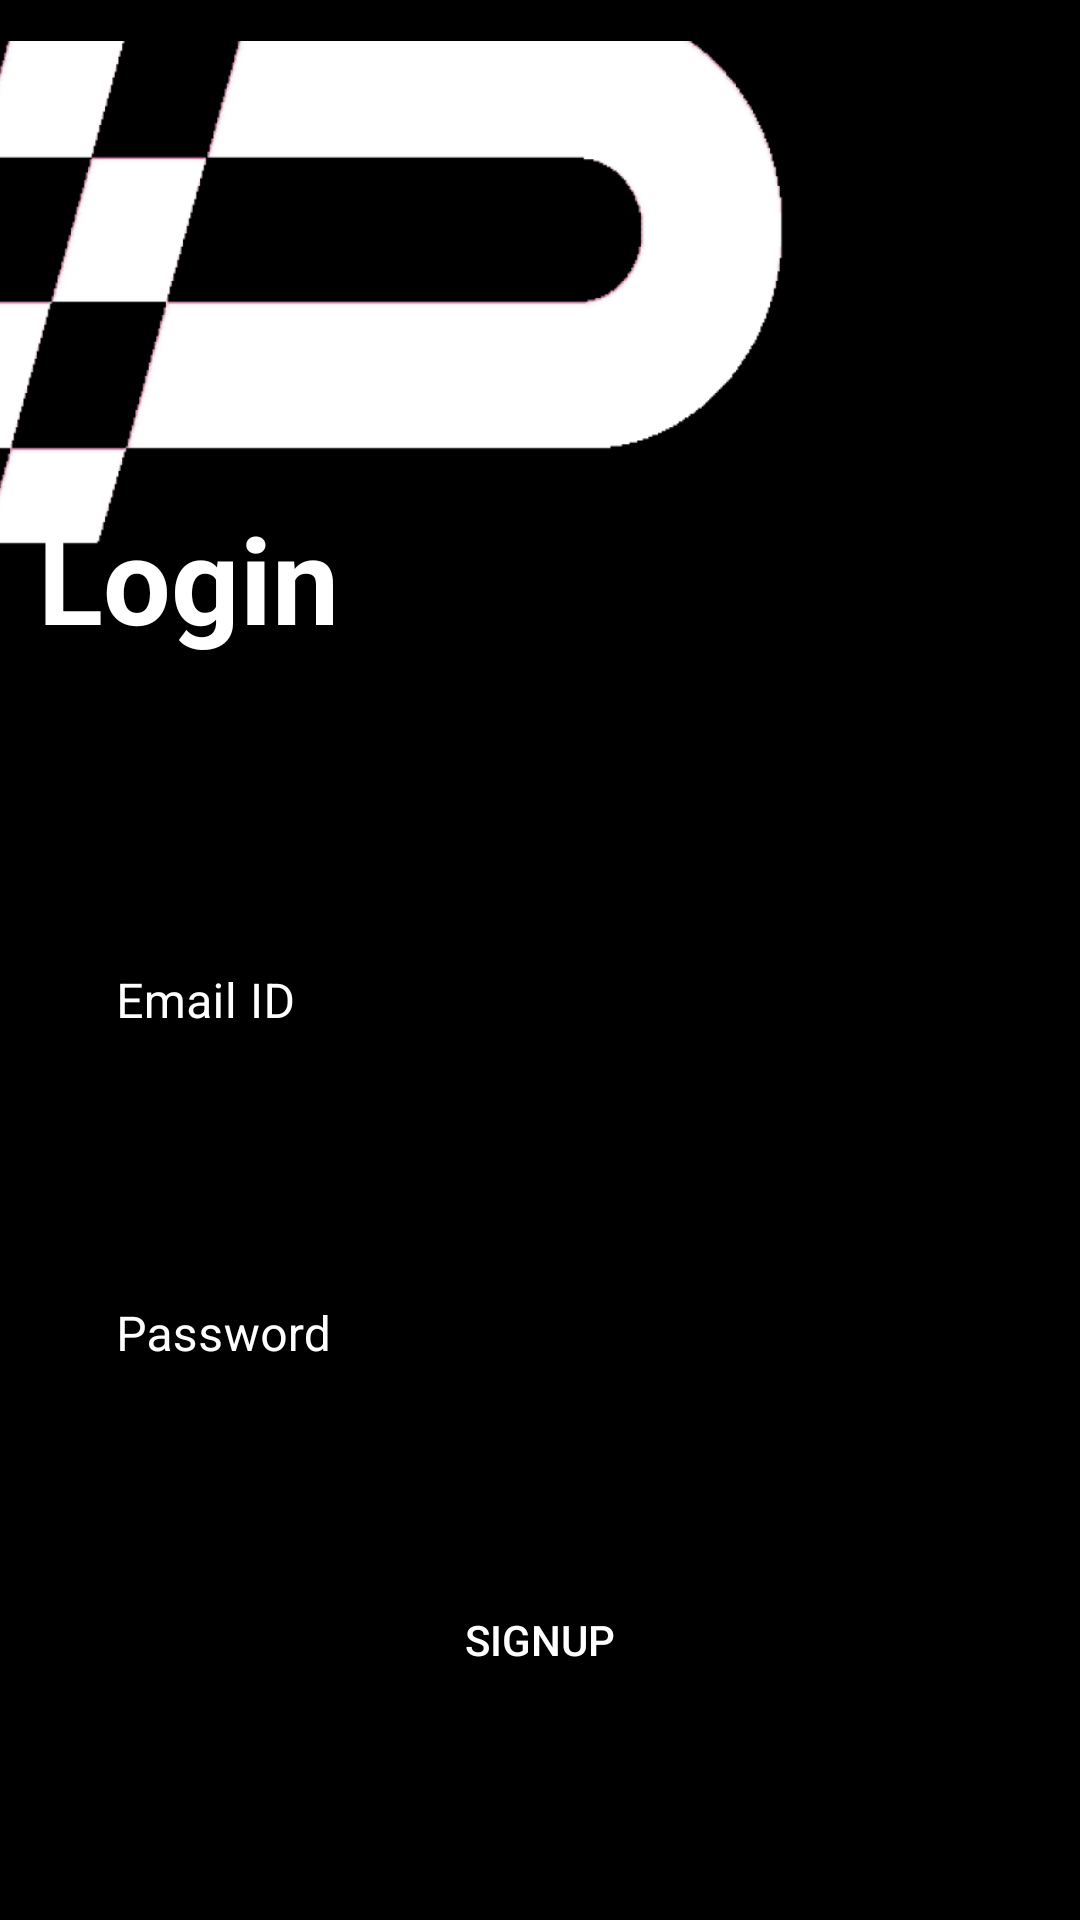

Android layout source for this screen:
<!-- AndroidManifest.xml: application theme Theme.Frontend_sprint -->
<!-- res/layout/activity_login.xml -->
<?xml version="1.0" encoding="utf-8"?>
<androidx.constraintlayout.widget.ConstraintLayout xmlns:android="http://schemas.android.com/apk/res/android"
    xmlns:app="http://schemas.android.com/apk/res-auto"
    xmlns:tools="http://schemas.android.com/tools"
    android:layout_width="match_parent"
    android:layout_height="match_parent"
    android:background="@color/black"
    tools:context=".login">

    <ImageView
        android:id="@+id/View1"
        android:layout_width="472dp"
        android:layout_height="203dp"
        android:src="@drawable/img_8"
        app:layout_constraintBottom_toBottomOf="parent"
        app:layout_constraintEnd_toEndOf="parent"
        app:layout_constraintHorizontal_bias="1.0"
        app:layout_constraintStart_toStartOf="parent"
        app:layout_constraintTop_toTopOf="parent"
        app:layout_constraintVertical_bias="0.031" />

    <TextView
        android:id="@+id/textView2"
        android:layout_width="161dp"
        android:layout_height="71dp"
        android:text="Login"
        android:textColor="@color/white"
        android:textSize="40sp"
        android:textStyle="bold"
        app:layout_constraintBottom_toBottomOf="parent"
        app:layout_constraintEnd_toEndOf="parent"
        app:layout_constraintHorizontal_bias="0.064"
        app:layout_constraintStart_toStartOf="parent"
        app:layout_constraintTop_toTopOf="parent"
        app:layout_constraintVertical_bias="0.292" />

    <LinearLayout
        android:layout_width="355dp"
        android:layout_height="397dp"
        android:orientation="vertical"
        app:layout_constraintBottom_toBottomOf="parent"
        app:layout_constraintEnd_toEndOf="parent"
        app:layout_constraintStart_toStartOf="parent"
        app:layout_constraintTop_toTopOf="parent"
        app:layout_constraintVertical_bias="0.826">


        <com.google.android.material.textfield.TextInputLayout
            android:id="@+id/user"
            style="@style/Widget.MaterialComponents.TextInputLayout.OutlinedBox"
            android:layout_width="match_parent"
            android:layout_height="wrap_content"
            android:layout_marginLeft="20dp"
            android:layout_marginTop="100dp"
            android:layout_marginRight="20dp"

            android:textColorHint="@color/white">

            <com.google.android.material.textfield.TextInputEditText
                android:id="@+id/regemail"
                android:layout_width="match_parent"
                android:layout_height="wrap_content"
                android:layout_marginTop="100dp"
                android:hint="Email ID"
                android:outlineSpotShadowColor="@color/white"
                android:shadowColor="@color/white"
                android:textColor="@color/white"
                android:textColorHint="@color/white" />
        </com.google.android.material.textfield.TextInputLayout>

        <com.google.android.material.textfield.TextInputLayout
            android:id="@+id/Password"
            style="@style/Widget.MaterialComponents.TextInputLayout.OutlinedBox"
            android:layout_width="match_parent"
            android:layout_height="wrap_content"
            android:layout_marginLeft="20dp"
            android:layout_marginTop="50dp"
            android:layout_marginRight="20dp"
            android:textColorHint="@color/white"
            app:passwordToggleEnabled="true">

            <com.google.android.material.textfield.TextInputEditText
                android:id="@+id/regpassword"
                android:layout_width="match_parent"
                android:layout_height="wrap_content"
                android:hint="Password"
                android:inputType="textPassword" />
        </com.google.android.material.textfield.TextInputLayout>

        <Button
            android:id="@+id/submit"
            android:layout_width="match_parent"
            android:layout_height="wrap_content"
            android:layout_marginLeft="20dp"
            android:layout_marginTop="50dp"
            android:layout_marginRight="20dp"
            android:layout_marginBottom="5dp"
            android:background="#000"
            android:text="Signup"
            android:textColor="#fff" />


    </LinearLayout>

</androidx.constraintlayout.widget.ConstraintLayout>
<!-- resources referenced by this layout -->
<resources>
  <!-- drawable img_8: png bitmap (drawable, 22245 bytes) -->
  <style name="Theme.Frontend_sprint" parent="Theme.MaterialComponents.DayNight.DarkActionBar">
          
          <item name="colorPrimary">@color/purple_500</item>
          <item name="colorPrimaryVariant">@color/purple_700</item>
          <item name="colorOnPrimary">@color/white</item>
          
          <item name="colorSecondary">@color/teal_200</item>
          <item name="colorSecondaryVariant">@color/teal_700</item>
          <item name="colorOnSecondary">@color/black</item>
          
          <item name="android:statusBarColor">?attr/colorPrimaryVariant</item>
          
      </style>
  <!-- not gathered from this repository: default colours our renderer supplied (Android Studio template values) -->
  <color name="purple_500">#FF6200EE</color>
  <color name="purple_700">#FF3700B3</color>
  <color name="teal_200">#FF03DAC5</color>
  <color name="teal_700">#FF018786</color>
  <color name="black">#FF000000</color>
  <color name="white">#FFFFFFFF</color>
</resources>
